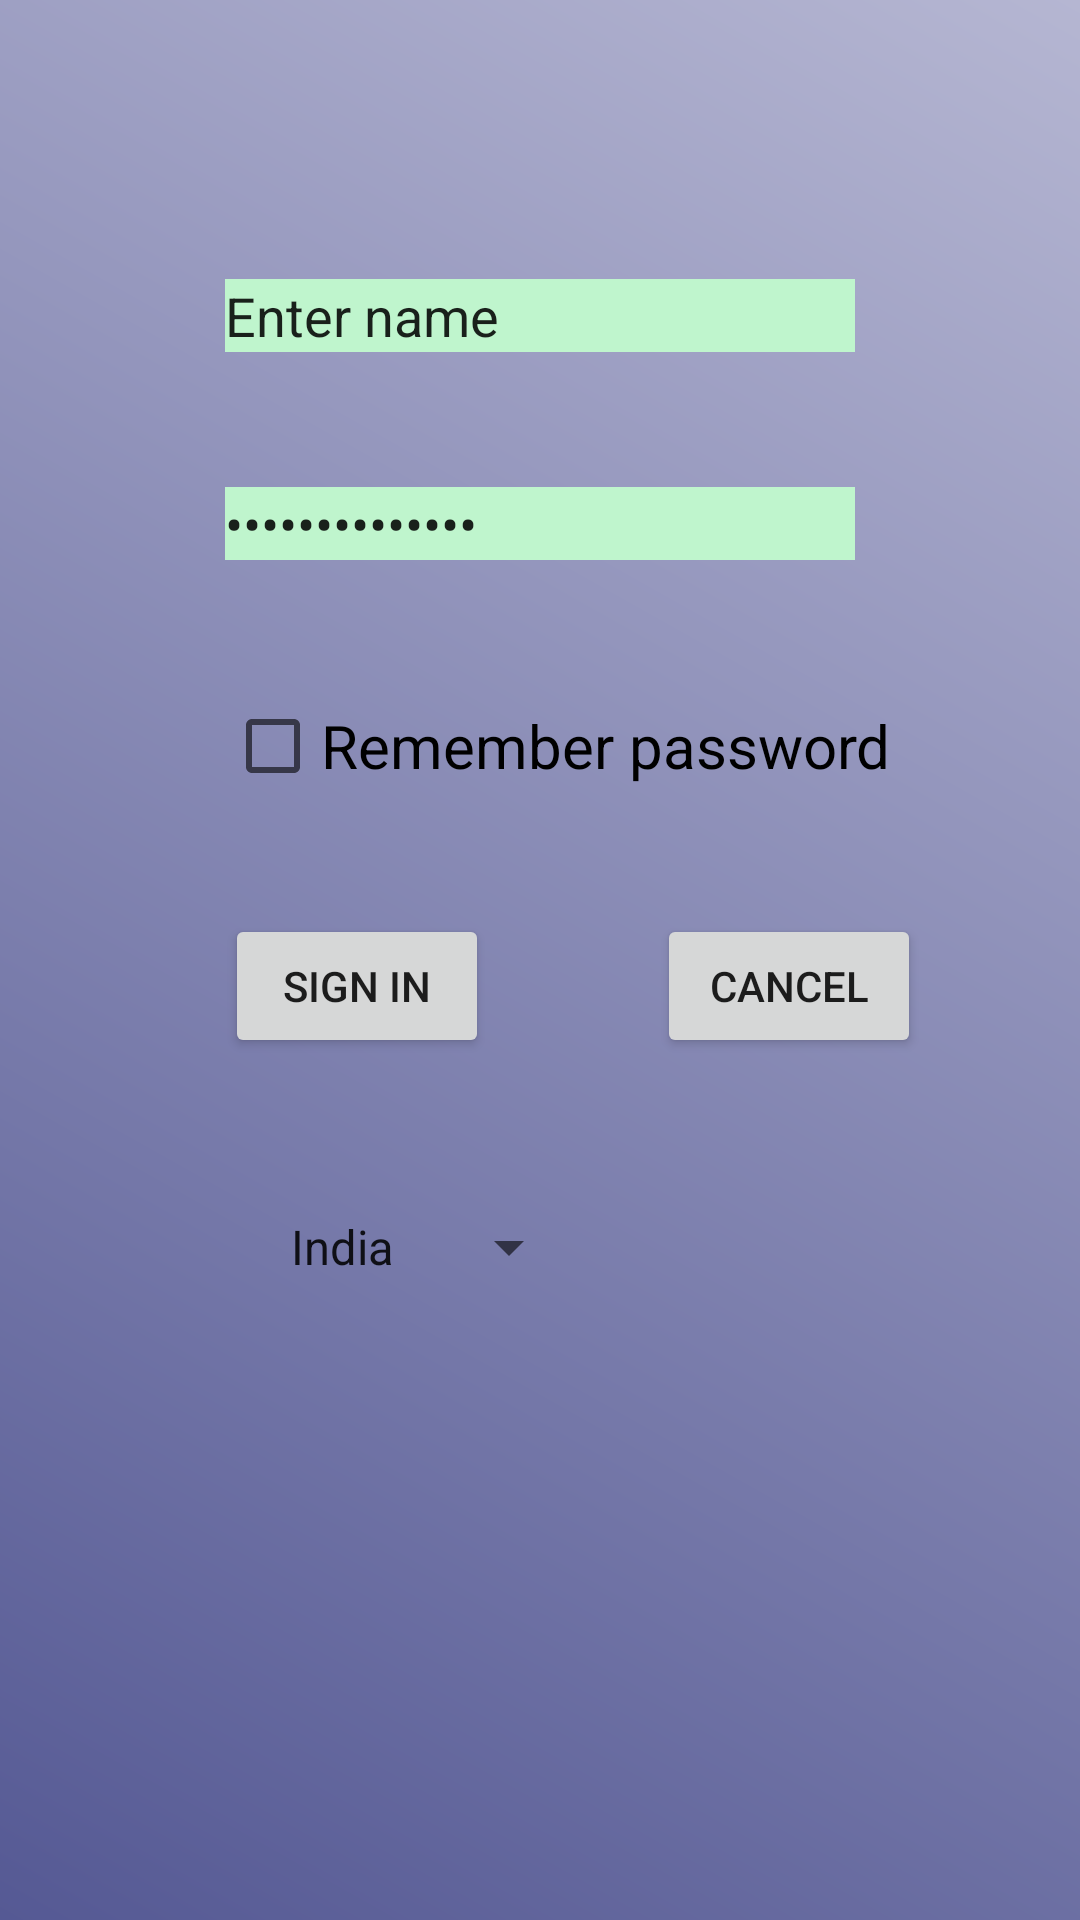

Android layout source for this screen:
<!-- AndroidManifest.xml: application theme AppTheme -->
<!-- res/layout/activity_main.xml -->
<?xml version="1.0" encoding="utf-8"?>
<RelativeLayout xmlns:android="http://schemas.android.com/apk/res/android"

    xmlns:tools="http://schemas.android.com/tools"
    android:layout_width="match_parent"
    android:layout_height="match_parent"
    tools:context="com.example.dell.androidb12.MainActivity"
    android:background="@drawable/bg_gradient_login"
    >

    <EditText
        android:id="@+id/editTextName"
        android:layout_width="wrap_content"
        android:layout_height="wrap_content"
        android:layout_alignParentTop="true"
        android:layout_centerHorizontal="true"
        android:layout_marginTop="93dp"
        android:ems="10"
        android:inputType="textPersonName"
        android:text="@string/entername"
        android:background="@color/test_background"/>

    <EditText
        android:id="@+id/editTextPassword"
        android:layout_width="wrap_content"
        android:layout_height="wrap_content"
        android:layout_alignLeft="@+id/editTextName"
        android:layout_alignStart="@+id/editTextName"
        android:layout_below="@+id/editTextName"
        android:layout_marginTop="45dp"
        android:text="@string/enterpassword"
        android:ems="10"
        android:inputType="textPassword"
        android:background="@color/test_background"/>

    <CheckBox
        android:id="@+id/checkBox"
        android:layout_width="wrap_content"
        android:layout_height="wrap_content"
        android:layout_alignLeft="@+id/editTextPassword"
        android:layout_alignStart="@+id/editTextPassword"
        android:layout_below="@+id/editTextPassword"
        android:layout_marginTop="46dp"
        android:text="@string/remember_password"
        android:textSize="20sp"
        />

    <Button
        android:onClick="clickHandlerB12"
        android:id="@+id/buttonLogin"
        android:layout_width="wrap_content"
        android:layout_height="wrap_content"
        android:layout_alignLeft="@+id/checkBox"
        android:layout_alignStart="@+id/checkBox"
        android:layout_below="@+id/checkBox"
        android:layout_marginTop="40dp"
        android:text="@string/login" />

    <Button
        android:onClick="clickHandlerB12"
        android:id="@+id/buttonCancle"
        android:layout_width="wrap_content"
        android:layout_height="wrap_content"
        android:layout_alignBaseline="@+id/buttonLogin"
        android:layout_alignBottom="@+id/buttonLogin"
        android:layout_marginLeft="56dp"
        android:layout_marginStart="56dp"
        android:layout_toEndOf="@+id/buttonLogin"
        android:layout_toRightOf="@+id/buttonLogin"
        android:text="@string/cancel"/>

    <TextView
        android:id="@+id/textViewMain"
        android:layout_width="wrap_content"
        android:layout_height="wrap_content"
        android:layout_below="@+id/buttonCancle"
        android:layout_marginTop="51dp"
        android:layout_toEndOf="@+id/buttonLogin"
        android:layout_toRightOf="@+id/buttonLogin"
        android:text=" " />

    <Spinner
        android:id="@+id/spinner"
        android:layout_width="wrap_content"
        android:layout_height="wrap_content"
        android:layout_alignLeft="@+id/buttonLogin"
        android:layout_alignStart="@+id/buttonLogin"
        android:layout_alignTop="@+id/textViewMain"
        android:layout_marginLeft="14dp"
        android:layout_marginStart="14dp"
        android:entries="@array/countries"
        />

    



</RelativeLayout>
<!-- resources referenced by this layout -->
<resources>
  <string-array name="countries">
          <item>India</item>
          <item>USA</item>
          <item>China</item>
      </string-array>
  <color name="test_background">#bff5cd</color>
  <!-- drawable bg_gradient_login (drawable) -->
  <?xml version="1.0" encoding="UTF-8"?>
      <shape xmlns:android="http://schemas.android.com/apk/res/android"
          android:shape="rectangle" >
  
          <gradient
  
              android:angle="45"
              android:endColor="#b5b6d2"
              android:startColor="#555994"
              android:type="linear" />
  
          <corners
              android:radius="0dp"/>
  
      </shape>
  <string name="cancel">Cancel</string>
  <string name="entername">Enter name</string>
  <string name="enterpassword">Enter password</string>
  <string name="login">Sign in</string>
  <string name="remember_password">Remember password</string>
  <style name="login_button_style" parent="android:Widget.Button">
          <item name="android:textColor">@color/colorAccent</item>
          <item name="android:padding">@dimen/button_padding</item>
          <item name="android:textSize">20sp</item>
  
      </style>
  <style name="AppTheme" parent="Theme.AppCompat.Light.DarkActionBar">
          
          <item name="colorPrimary">@color/colorPrimary</item>
          <item name="colorPrimaryDark">@color/colorPrimaryDark</item>
          <item name="colorAccent">@color/colorAccent</item>
      </style>
  <color name="colorAccent">#FF4081</color>
  <dimen name="button_padding">10dp</dimen>
  <color name="colorPrimary">#3F51B5</color>
  <color name="colorPrimaryDark">#303F9F</color>
</resources>
